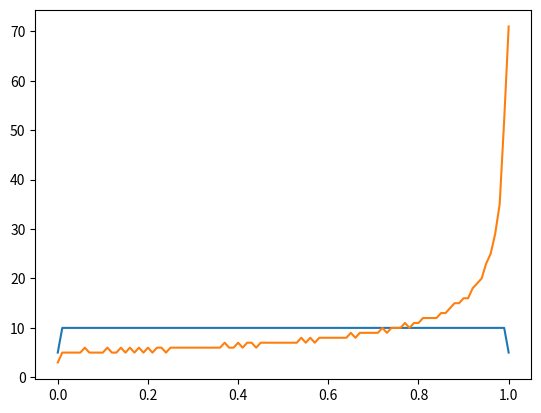

This figure's Python source:
import numpy as np
import matplotlib.pyplot as plt


def distribute(values_):
    rounded = np.round(values_, decimals=2)
    unique = np.sort(np.unique(rounded))
    y_ = []
    for i in unique:
        j = np.where(rounded == i)
        y_.append(j[0].shape[0])

    return y_


x = np.linspace(0, 1, 101)

values = np.linspace(0, 1, 1000)
y = distribute(values)

plt.plot(x, y)
plt.show()

values = -1 * (1 - values) ** 2 + 1
y = distribute(values)

plt.plot(x, y)
plt.show()
